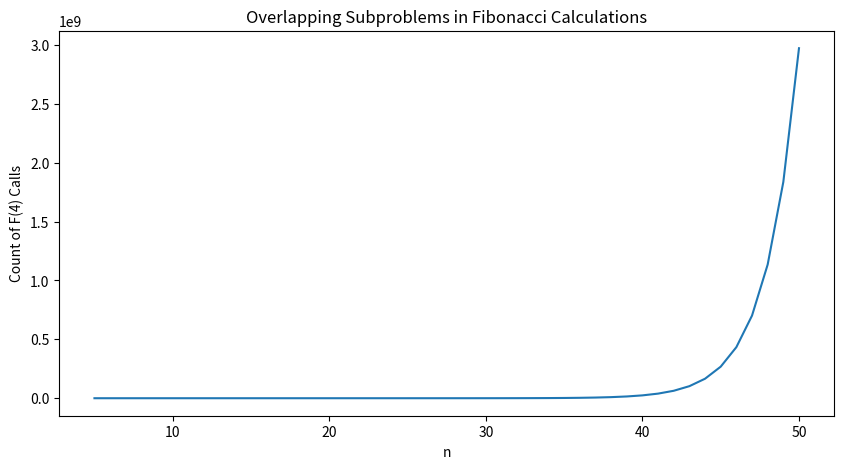

This figure's Python source:
import time
import matplotlib.pyplot as plt


f4_counts = [0,0,0,0,1]
for i in range(5, 51):
    print(i)
    f4_counts.append(f4_counts[i-1]+f4_counts[i-2])
print(f4_counts)
plt.figure(figsize=(10, 5))
plt.plot(range(5, 51), f4_counts[5:51])
plt.xlabel('n')
plt.ylabel('Count of F(4) Calls')
plt.title('Overlapping Subproblems in Fibonacci Calculations')
plt.show()
